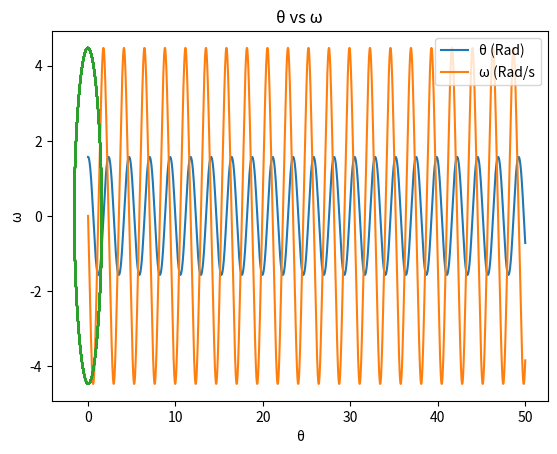
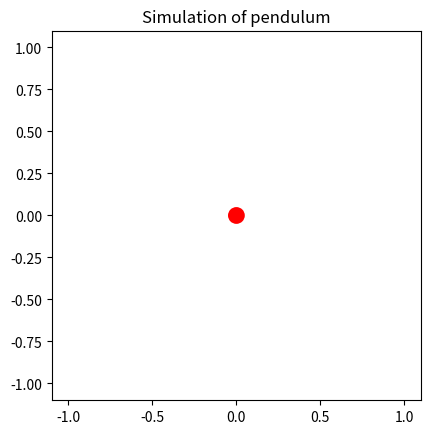

Write Python code to recreate these figures, in order.
import numpy as np
import matplotlib.pyplot as plt
from matplotlib.animation import FuncAnimation


class ODE:
    """
    Represents a single ODE. Includes initial value, euler method function definition and is updatable.
    Abstract class.

    forward_euler : Updation function using forward Euler method.
    backward_euler : Updation function using backward Euler method.
    Both takes input the class and the value of h
    ie. forward_euler(self, h) updates the value of x and t in the current step of the ODE.
    """

    def __init__(self, initial_value):
        # Abstraction
        self.initial_value = initial_value
        self.value = initial_value

    def __call__(self):
        return self.value

    def reset(self):
        self.value = self.initial_value

class nODE:
    """
    Represents an n-order ODE. Saved as n single order ODEs.
    Abstract class.
    
    _ODEs = {variable name : ODE}
    """

    def __init__(self, **kwargs):
        # This may need to be rephrased to allow interdependant equations
        self._ODEs = kwargs

    def forward_update(self, h):
        for ode in self._ODEs.values():
            ode.forward_euler(h)

    def backward_update(self, h):
        for ode in self._ODEs.values():
            ode.backward_euler(h)

    def get_variable(self, var):
        return self._ODEs[var]()
    
    def reset(self):
        for ode in self._ODEs.values():
            ode.reset()

    def Plot(self, t_final, h, plot_params):
        """
        Function to plot ODEs. plot_params is a list of tuples of (x,y) where x and y are the names of the variables which are to be plotted against each other.
        (x,y, label) can be used to label a plot.
        """
        t = 0
        T = [t]
        vals = {x: [self.get_variable(x)] for x in self._ODEs}

        while t<t_final:
            self.forward_update(h)

            t += h
            T.append(t)

            for x in vals:
                vals[x].append(self.get_variable(x))

        vals['t'] = T
        
        for plot_param in plot_params:
            try:
                x,y, label = plot_param
                plt.plot(vals[x], vals[y], label=label)
            except ValueError as e:
                x,y = plot_param
                plt.plot(vals[x], vals[y])

        # Reset values to initial values after plotting.
        self.reset()


class Pendulum(nODE):
    """
    dω/dt = - μω - (g/L) sin θ(t)
    dθ/dt = ω

    Note this is the equation with friction included as well. μ = 0 will remove friction.
    """
        
    class omegaODE(ODE):
        """Defines the ODE for the angular velocity."""
        def __init__(self, initial_value, theta : ODE, g, L, mu):
            self.theta = theta
            self.g = g
            self.L = L
            self.mu = mu
            super().__init__(initial_value)

        def forward_euler(self, h):
            self.value += (-self.value*self.mu) + (-self.g/self.L)* np.sin(self.theta())*h

    def theta_forward_euler(thetaode, h):
        thetaode.value += thetaode.omega()*h

    # class thetaODE(ODE) can just use abstract class definition

    def __init__(self, omega0, theta0, g, L, mu=0):
        """
        Initializes the Pendulum class with initial angular velocity, initial angle, gravitational constant,
        length of the pendulum, and coefficient of friction.
        """

        theta = ODE(theta0)
        omega = Pendulum.omegaODE(omega0, theta, g, L, mu)

        # class definition for theta ODE
        theta.omega = omega
        theta.forward_euler = lambda h:Pendulum.theta_forward_euler(theta, h)

        super().__init__(theta=theta, omega=omega)


def SimulatePendulum(pendulum : Pendulum, dt):
    fig, ax = plt.subplots()

    plt.title("Simulation of pendulum")

    # Define the line segment and circle for the pendulum
    line, = ax.plot([], [], 'b-', lw=2)
    circle = plt.Circle((0, 0), 0.05, fc='r', zorder=10)
    ax.add_patch(circle)

    # Set the axis limits
    ax.set_xlim((-1.1, 1.1))
    ax.set_ylim((-1.1, 1.1))
    ax.set_aspect('equal', adjustable='box')

    # Function to update the pendulum's position
    def update(frame):
        pendulum.forward_update(dt)

        # Update the position of the line segment and circle
        line.set_data([0, np.sin(pendulum.get_variable("theta"))], [0, -np.cos(pendulum.get_variable("theta"))])
        circle.center = (np.sin(pendulum.get_variable("theta")), -np.cos(pendulum.get_variable("theta")))

        return line, circle,

    # Create the animation object
    anim = FuncAnimation(fig, update, interval = dt*1000)

    plt.show()


if __name__ == '__main__':


    # Simulation parameters
    omega0 = 0 #rad/s
    theta0 = np.pi/2 #rad
    g = 10 #m/s²
    L = 1 #m
    mu = 0 #1/s  ## Change to add damping, it's really fun!!
    pendulum = Pendulum(omega0, theta0, g, L, mu)

    dt = 0.01
    t = 0
    duration = 50

    pendulum.Plot(duration, dt, [('t', 'theta', 'θ (Rad)'), ('t', 'omega', 'ω (Rad/s')])

    plt.title("θ, ω vs time")
    plt.legend()
    plt.xlabel("s")
    plt.ylabel("Angular variables")
    plt.show()

    pendulum.Plot(duration, dt, [('theta', 'omega')])

    plt.title("θ vs ω")
    plt.xlabel("θ")
    plt.ylabel("ω")
    plt.show()

    SimulatePendulum(pendulum, dt)






